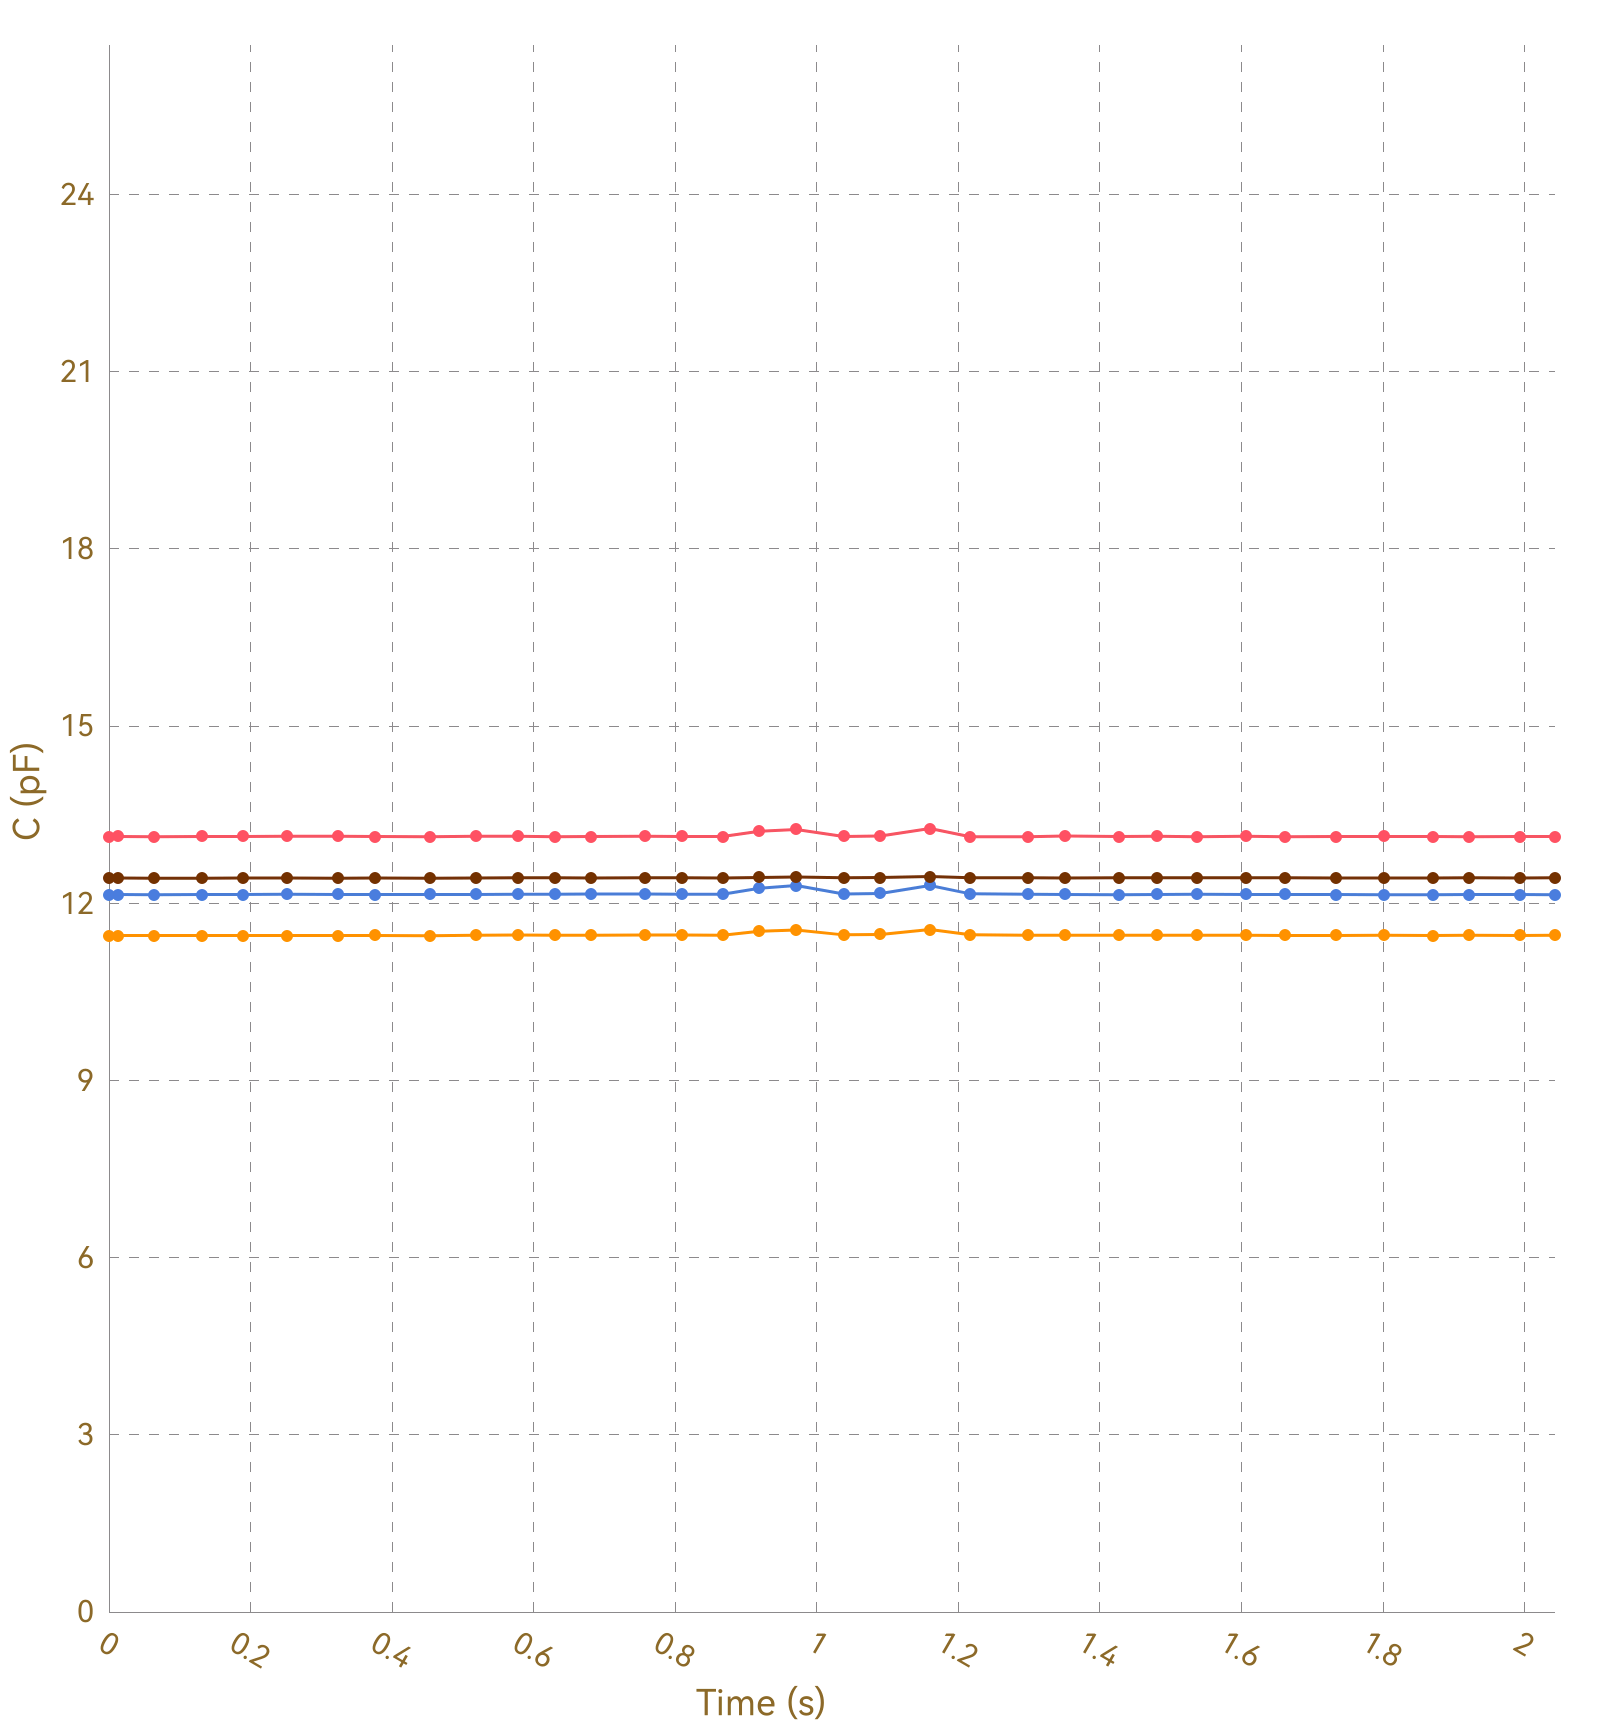

Data behind this chart, as committed beside it:
, Ch1, , Ch2, , Ch3, , Ch4, , Ch5, , Ch6, , Ch7, , Ch8, 
Time (s), C (pF), ΔC/C0 (%), C (pF), ΔC/C0 (%), C (pF), ΔC/C0 (%), C (pF), ΔC/C0 (%), C (pF), ΔC/C0 (%), C (pF), ΔC/C0 (%), C (pF), ΔC/C0 (%), C (pF), ΔC/C0 (%)
0.013, 13.13, 0.0000, 11.45, 0.0000, 12.15, 0.0000, 12.43, 0.0000, OL, OL, OL, OL, OL, OL, 0.0000, 0.0000
0.017, 13.13, 0.0000, 11.46, 0.0000, 12.15, 0.0000, 12.43, 0.0000, OL, OL, OL, OL, OL, OL, 0.0000, 0.0000
0.019, 13.13, 0.0000, 11.45, 0.0000, 12.14, 0.0000, 12.42, 0.0000, OL, OL, OL, OL, OL, OL, 0.0000, 0.0000
0.021, 13.13, 0.0000, 11.45, 0.0000, 12.15, 0.0000, 12.43, 0.0000, OL, OL, OL, OL, OL, OL, 0.0000, 0.0000
0.023, 13.13, 0.0000, 11.45, 0.0000, 12.15, 0.0000, 12.43, 0.0000, OL, OL, OL, OL, OL, OL, 0.0000, 0.0000
0.056, 13.13, 0.0000, 11.45, 0.0000, 12.15, 0.0000, 12.43, 0.0000, OL, OL, OL, OL, OL, OL, 0.0000, 0.0000
0.059, 13.13, 0.0000, 11.45, 0.0000, 12.15, 0.0000, 12.43, 0.0000, OL, OL, OL, OL, OL, OL, 0.0000, 0.0000
0.064, 13.13, 0.0000, 11.45, 0.0000, 12.15, 0.0000, 12.43, 0.0000, OL, OL, OL, OL, OL, OL, 0.0000, 0.0000
0.068, 13.13, 0.0000, 11.45, 0.0000, 12.15, 0.0000, 12.43, 0.0000, OL, OL, OL, OL, OL, OL, 0.0000, 0.0000
0.097, 13.13, 0.0000, 11.45, 0.0000, 12.15, 0.0000, 12.43, 0.0000, OL, OL, OL, OL, OL, OL, 0.0000, 0.0000
0.101, 13.13, 0.0000, 11.45, 0.0000, 12.14, 0.0000, 12.43, 0.0000, OL, OL, OL, OL, OL, OL, 0.0000, 0.0000
0.132, 13.13, 0.0000, 11.45, 0.0000, 12.14, 0.0000, 12.42, 0.0000, OL, OL, OL, OL, OL, OL, 0.0000, 0.0000
0.136, 13.13, 0.0000, 11.45, 0.0000, 12.15, 0.0000, 12.42, 0.0000, OL, OL, OL, OL, OL, OL, 0.0000, 0.0000
0.138, 13.13, 0.0000, 11.45, 0.0000, 12.15, 0.0000, 12.43, 0.0000, OL, OL, OL, OL, OL, OL, 0.0000, 0.0000
0.142, 13.13, 0.0000, 11.45, 0.0000, 12.14, 0.0000, 12.43, 0.0000, OL, OL, OL, OL, OL, OL, 0.0000, 0.0000
0.147, 13.13, 0.0000, 11.45, 0.0000, 12.14, 0.0000, 12.42, 0.0000, OL, OL, OL, OL, OL, OL, 0.0000, 0.0000
0.177, 13.13, 0.0000, 11.45, 0.0000, 12.15, 0.0000, 12.43, 0.0000, OL, OL, OL, OL, OL, OL, 0.0000, 0.0000
0.182, 13.13, 0.0000, 11.46, 0.0000, 12.14, 0.0000, 12.43, 0.0000, OL, OL, OL, OL, OL, OL, 0.0000, 0.0000
0.189, 13.13, 0.0000, 11.45, 0.0000, 12.15, 0.0000, 12.43, 0.0000, OL, OL, OL, OL, OL, OL, 0.0000, 0.0000
0.191, 13.14, 0.0000, 11.45, 0.0000, 12.15, 0.0000, 12.43, 0.0000, OL, OL, OL, OL, OL, OL, 0.0000, 0.0000
0.228, 13.13, 0.0000, 11.45, 0.0000, 12.15, 0.0000, 12.43, 0.0000, OL, OL, OL, OL, OL, OL, 0.0000, 0.0000
0.231, 13.13, 0.0000, 11.45, 0.0000, 12.15, 0.0000, 12.43, 0.0000, OL, OL, OL, OL, OL, OL, 0.0000, 0.0000
0.233, 13.13, 0.0000, 11.45, 0.0000, 12.15, 0.0000, 12.43, 0.0000, OL, OL, OL, OL, OL, OL, 0.0000, 0.0000
0.251, 13.13, 0.0000, 11.45, 0.0000, 12.15, 0.0000, 12.43, 0.0000, OL, OL, OL, OL, OL, OL, 0.0000, 0.0000
0.252, 13.13, 0.0000, 11.46, 0.0000, 12.15, 0.0000, 12.43, 0.0000, OL, OL, OL, OL, OL, OL, 0.0000, 0.0000
0.254, 13.14, 0.0000, 11.45, 0.0000, 12.14, 0.0000, 12.43, 0.0000, OL, OL, OL, OL, OL, OL, 0.0000, 0.0000
0.287, 13.13, 0.0000, 11.46, 0.0000, 12.15, 0.0000, 12.43, 0.0000, OL, OL, OL, OL, OL, OL, 0.0000, 0.0000
0.290, 13.13, 0.0000, 11.46, 0.0000, 12.15, 0.0000, 12.43, 0.0000, OL, OL, OL, OL, OL, OL, 0.0000, 0.0000
0.292, 13.13, 0.0000, 11.45, 0.0000, 12.15, 0.0000, 12.43, 0.0000, OL, OL, OL, OL, OL, OL, 0.0000, 0.0000
0.325, 13.13, 0.0000, 11.45, 0.0000, 12.15, 0.0000, 12.43, 0.0000, OL, OL, OL, OL, OL, OL, 0.0000, 0.0000
0.328, 13.13, 0.0000, 11.45, 0.0000, 12.15, 0.0000, 12.43, 0.0000, OL, OL, OL, OL, OL, OL, 0.0000, 0.0000
0.331, 13.13, 0.0000, 11.46, 0.0000, 12.15, 0.0000, 12.42, 0.0000, OL, OL, OL, OL, OL, OL, 0.0000, 0.0000
0.334, 13.13, 0.0000, 11.45, 0.0000, 12.15, 0.0000, 12.43, 0.0000, OL, OL, OL, OL, OL, OL, 0.0000, 0.0000
0.337, 13.13, 0.0000, 11.46, 0.0000, 12.15, 0.0000, 12.43, 0.0000, OL, OL, OL, OL, OL, OL, 0.0000, 0.0000
0.367, 13.13, 0.0000, 11.46, 0.0000, 12.15, 0.0000, 12.43, 0.0000, OL, OL, OL, OL, OL, OL, 0.0000, 0.0000
0.371, 13.13, 0.0000, 11.45, 0.0000, 12.15, 0.0000, 12.43, 0.0000, OL, OL, OL, OL, OL, OL, 0.0000, 0.0000
0.373, 13.13, 0.0000, 11.45, 0.0000, 12.15, 0.0000, 12.43, 0.0000, OL, OL, OL, OL, OL, OL, 0.0000, 0.0000
0.376, 13.14, 0.0000, 11.45, 0.0000, 12.15, 0.0000, 12.42, 0.0000, OL, OL, OL, OL, OL, OL, 0.0000, 0.0000
0.407, 13.13, 0.0000, 11.45, 0.0000, 12.14, 0.0000, 12.43, 0.0000, OL, OL, OL, OL, OL, OL, 0.0000, 0.0000
0.410, 13.13, 0.0000, 11.45, 0.0000, 12.15, 0.0000, 12.43, 0.0000, OL, OL, OL, OL, OL, OL, 0.0000, 0.0000
0.412, 13.13, 0.0000, 11.45, 0.0000, 12.15, 0.0000, 12.43, 0.0000, OL, OL, OL, OL, OL, OL, 0.0000, 0.0000
0.414, 13.13, 0.0000, 11.45, 0.0000, 12.15, 0.0000, 12.43, 0.0000, OL, OL, OL, OL, OL, OL, 0.0000, 0.0000
0.453, 13.13, 0.0000, 11.46, 0.0000, 12.15, 0.0000, 12.43, 0.0000, OL, OL, OL, OL, OL, OL, 0.0000, 0.0000
0.457, 13.14, 0.0000, 11.45, 0.0000, 12.15, 0.0000, 12.43, 0.0000, OL, OL, OL, OL, OL, OL, 0.0000, 0.0000
0.459, 13.13, 0.0000, 11.46, 0.0000, 12.15, 0.0000, 12.43, 0.0000, OL, OL, OL, OL, OL, OL, 0.0000, 0.0000
0.462, 13.13, 0.0000, 11.45, 0.0000, 12.15, 0.0000, 12.43, 0.0000, OL, OL, OL, OL, OL, OL, 0.0000, 0.0000
0.518, 13.13, 0.0000, 11.45, 0.0000, 12.15, 0.0000, 12.42, 0.0000, OL, OL, OL, OL, OL, OL, 0.0000, 0.0000
0.521, 13.13, 0.0000, 11.45, 0.0000, 12.15, 0.0000, 12.43, 0.0000, OL, OL, OL, OL, OL, OL, 0.0000, 0.0000
0.524, 13.13, 0.0000, 11.46, 0.0000, 12.15, 0.0000, 12.43, 0.0000, OL, OL, OL, OL, OL, OL, 0.0000, 0.0000
0.549, 13.13, 0.0000, 11.46, 0.0000, 12.15, 0.0000, 12.43, 0.0000, OL, OL, OL, OL, OL, OL, 0.0000, 0.0000
0.551, 13.13, 0.0000, 11.46, 0.0000, 12.15, 0.0000, 12.43, 0.0000, OL, OL, OL, OL, OL, OL, 0.0000, 0.0000
0.557, 13.13, 0.0000, 11.46, 0.0000, 12.15, 0.0000, 12.43, 0.0000, OL, OL, OL, OL, OL, OL, 0.0000, 0.0000
0.560, 13.13, 0.0000, 11.46, 0.0000, 12.15, 0.0000, 12.43, 0.0000, OL, OL, OL, OL, OL, OL, 0.0000, 0.0000
0.578, 13.14, 0.0000, 11.46, 0.0000, 12.15, 0.0000, 12.43, 0.0000, OL, OL, OL, OL, OL, OL, 0.0000, 0.0000
0.582, 13.13, 0.0000, 11.45, 0.0000, 12.15, 0.0000, 12.42, 0.0000, OL, OL, OL, OL, OL, OL, 0.0000, 0.0000
0.586, 13.13, 0.0000, 11.46, 0.0000, 12.15, 0.0000, 12.43, 0.0000, OL, OL, OL, OL, OL, OL, 0.0000, 0.0000
0.588, 13.13, 0.0000, 11.46, 0.0000, 12.15, 0.0000, 12.43, 0.0000, OL, OL, OL, OL, OL, OL, 0.0000, 0.0000
0.594, 13.13, 0.0000, 11.46, 0.0000, 12.15, 0.0000, 12.43, 0.0000, OL, OL, OL, OL, OL, OL, 0.0000, 0.0000
0.598, 13.13, 0.0000, 11.46, 0.0000, 12.15, 0.0000, 12.42, 0.0000, OL, OL, OL, OL, OL, OL, 0.0000, 0.0000
... 151 more rows
